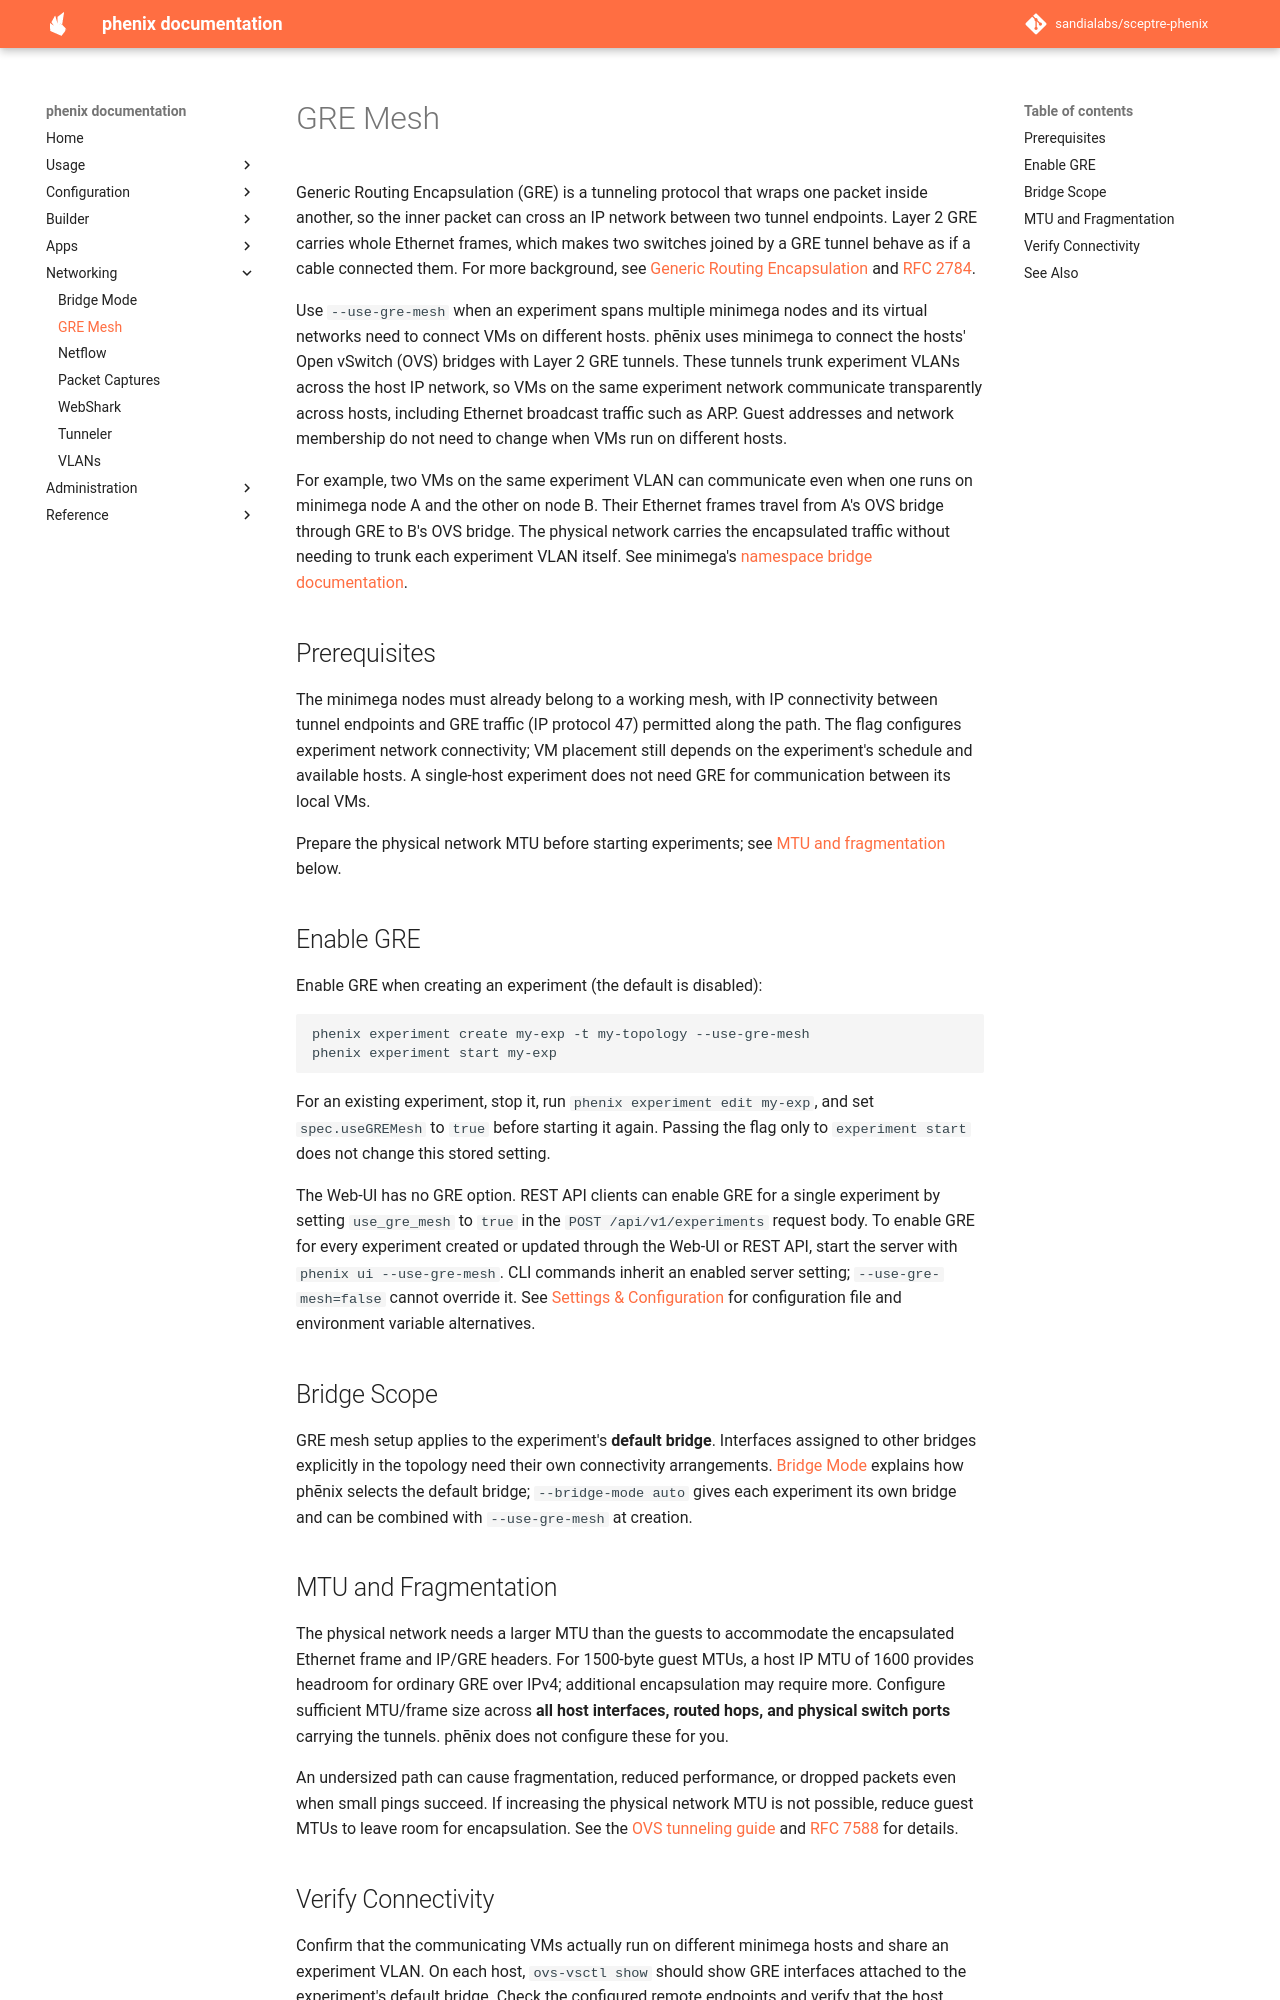

repository: sandialabs/sceptre-phenix · page: latest/gre-mesh/index.html · generator: mkdocs

# GRE Mesh

Generic Routing Encapsulation (GRE) is a tunneling protocol that wraps one
packet inside another, so the inner packet can cross an IP network between two
tunnel endpoints. Layer 2 GRE carries whole Ethernet frames, which makes two
switches joined by a GRE tunnel behave as if a cable connected them. For more
background, see [Generic Routing Encapsulation](https://en.wikipedia.org/wiki/Generic_Routing_Encapsulation)
and [RFC 2784](https://www.rfc-editor.org/rfc/rfc2784.html).

Use `--use-gre-mesh` when an experiment spans multiple minimega nodes and its
virtual networks need to connect VMs on different hosts. phēnix uses minimega
to connect the hosts' Open vSwitch (OVS) bridges with Layer 2 GRE tunnels.
These tunnels trunk experiment VLANs across the host IP network, so VMs on
the same experiment network communicate transparently across hosts, including
Ethernet broadcast traffic such as ARP. Guest addresses and network membership
do not need to change when VMs run on different hosts.

For example, two VMs on the same experiment VLAN can communicate even when
one runs on minimega node A and the other on node B. Their Ethernet frames
travel from A's OVS bridge through GRE to B's OVS bridge. The physical network
carries the encapsulated traffic without needing to trunk each experiment
VLAN itself. See minimega's [namespace bridge documentation](https://sandia-minimega.github.io/minimega/articles/namespaces/#private-bridge).

## Prerequisites

The minimega nodes must already belong to a working mesh, with IP connectivity
between tunnel endpoints and GRE traffic (IP protocol 47) permitted along the
path. The flag configures experiment network connectivity; VM placement still
depends on the experiment's schedule and available hosts. A single-host
experiment does not need GRE for communication between its local VMs.

Prepare the physical network MTU before starting experiments; see
[MTU and fragmentation](#mtu-and-fragmentation) below.

## Enable GRE

Enable GRE when creating an experiment (the default is disabled):

```bash
phenix experiment create my-exp -t my-topology --use-gre-mesh
phenix experiment start my-exp
```

For an existing experiment, stop it, run `phenix experiment edit my-exp`,
and set `spec.useGREMesh` to `true` before starting it again. Passing the flag
only to `experiment start` does not change this stored setting.

The Web-UI has no GRE option. REST API clients can enable GRE for a single
experiment by setting `use_gre_mesh` to `true` in the `POST /api/v1/experiments`
request body. To enable GRE for every experiment created or updated through
the Web-UI or REST API, start the server with `phenix ui --use-gre-mesh`. CLI
commands inherit an enabled server setting; `--use-gre-mesh=false` cannot
override it. See [Settings & Configuration](settings.md) for configuration file
and environment variable alternatives.

## Bridge Scope

GRE mesh setup applies to the experiment's **default bridge**. Interfaces
assigned to other bridges explicitly in the topology need their own
connectivity arrangements. [Bridge Mode](bridge-mode.md) explains how phēnix
selects the default bridge; `--bridge-mode auto` gives each experiment its own
bridge and can be combined with `--use-gre-mesh` at creation.
